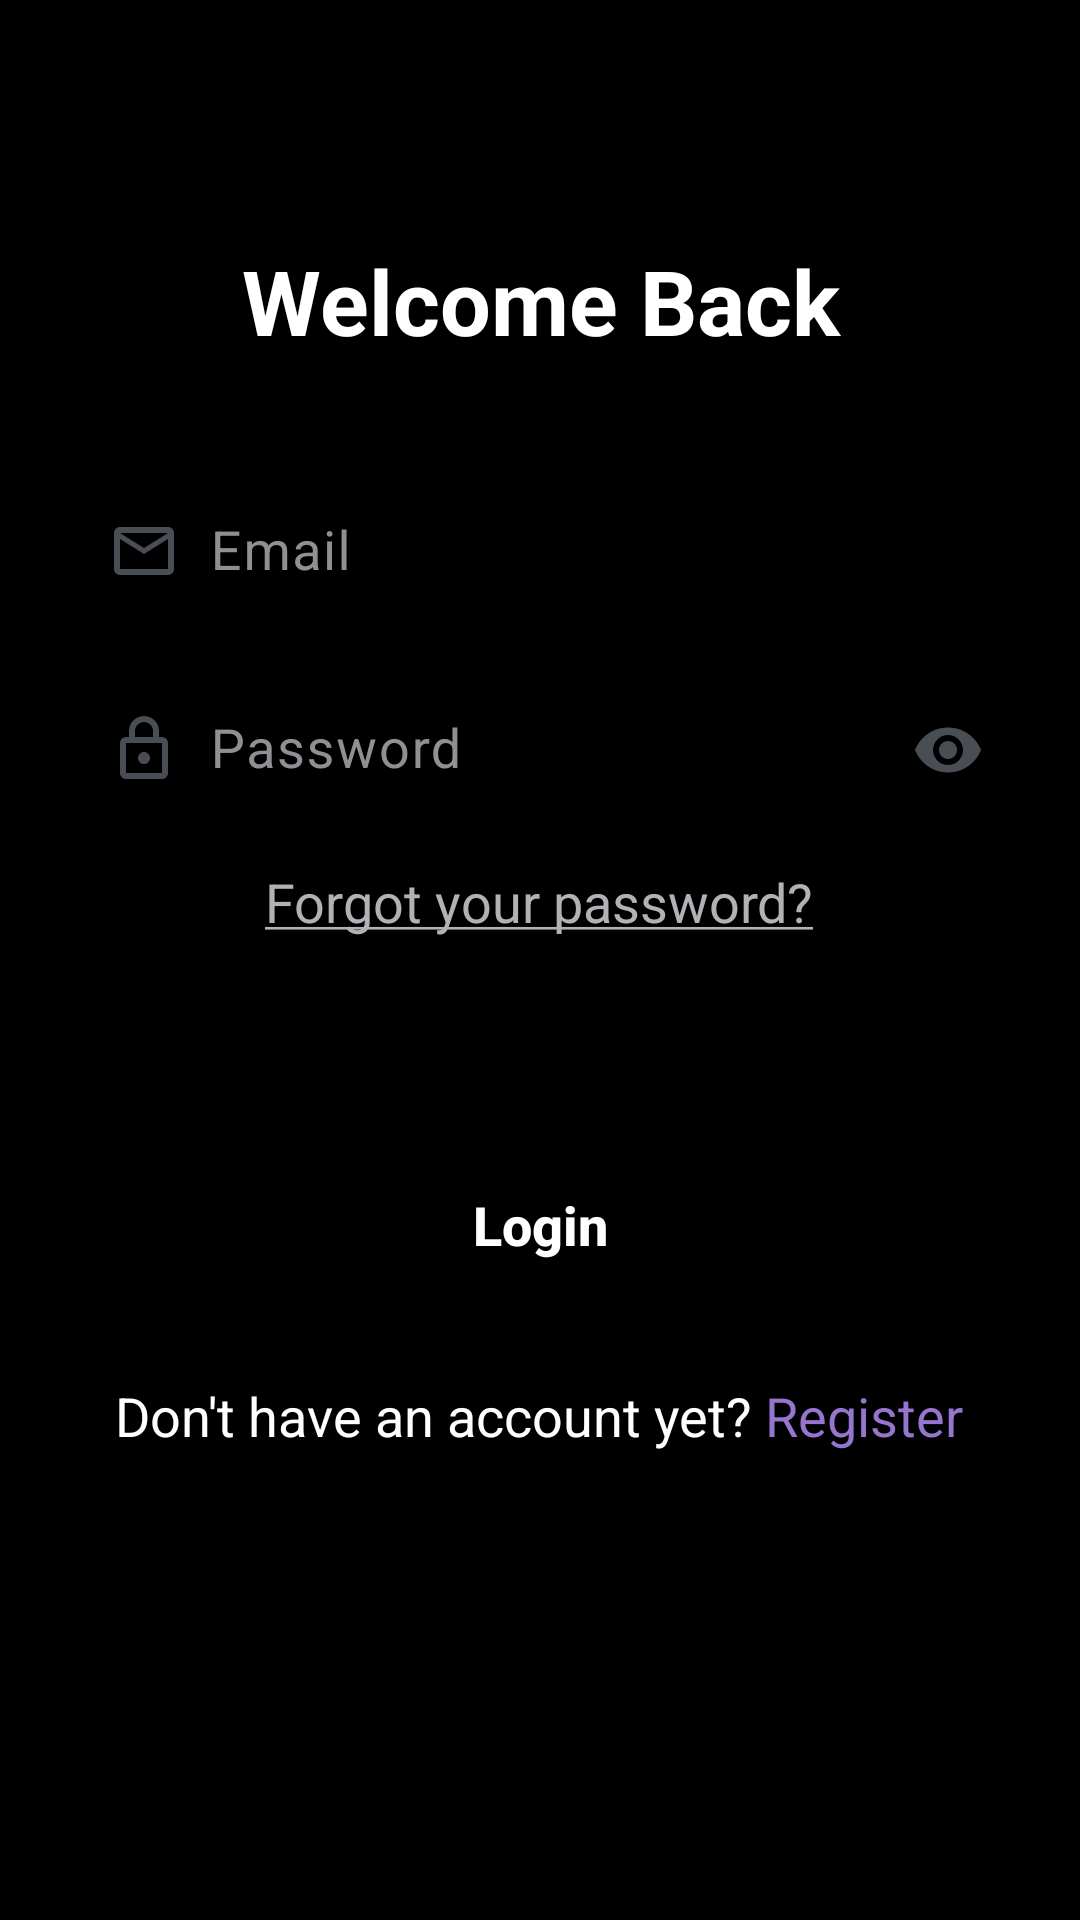

The Android layout XML behind this screen, and the referenced resources:
<!-- AndroidManifest.xml: application theme Theme.Capstone2 -->
<!-- res/layout/activity_login.xml -->
<?xml version="1.0" encoding="utf-8"?>
<LinearLayout xmlns:android="http://schemas.android.com/apk/res/android"
    xmlns:app="http://schemas.android.com/apk/res-auto"
    android:layout_width="match_parent"
    android:layout_height="match_parent"
    android:background="@color/cyan"
    android:orientation="vertical"
    android:padding="20dp">


    <Space
        android:layout_width="match_parent"
        android:layout_height="40dp" />

    <TextView
        android:layout_width="match_parent"
        android:layout_height="wrap_content"
        android:layout_marginTop="20dp"
        android:text="Welcome Back"
        android:textAlignment="center"
        android:textColor="@color/white"
        android:textSize="30sp"
        android:textStyle="bold" />

    <com.google.android.material.textfield.TextInputLayout
        android:layout_width="match_parent"
        android:layout_height="wrap_content"
        android:layout_marginTop="30dp"
        android:hint="Email"
        android:textColorHint="@color/gray_font"
        app:boxBackgroundMode="none">

        <com.google.android.material.textfield.TextInputEditText
            android:id="@+id/login_email"
            android:layout_width="match_parent"
            android:layout_height="45dp"
            android:background="@drawable/rounded_corners"
            android:drawableStart="@drawable/outline_email_24"
            android:drawablePadding="10dp"
            android:fontFamily="sans-serif"
            android:inputType="textEmailAddress"
            android:padding="0dp"
            android:textColor="@color/gray_font"
            android:textSize="18sp" />
    </com.google.android.material.textfield.TextInputLayout>

    <com.google.android.material.textfield.TextInputLayout
        android:layout_width="match_parent"
        android:layout_height="wrap_content"
        android:layout_marginTop="10dp"
        android:hint="Password"
        android:textColorHint="@color/gray_font"
        app:boxBackgroundMode="none"
        app:endIconMode="password_toggle"
        app:endIconTint="@color/gray_icon">

        <com.google.android.material.textfield.TextInputEditText
            android:id="@+id/login_password"
            android:layout_width="match_parent"
            android:layout_height="45dp"
            android:background="@drawable/rounded_corners"
            android:drawableStart="@drawable/outline_lock_24"
            android:drawablePadding="10dp"
            android:fontFamily="sans-serif"
            android:inputType="textPassword"
            android:padding="0dp"
            android:textColor="@color/gray_font"
            android:textSize="18sp" />
    </com.google.android.material.textfield.TextInputLayout>

    <TextView
        android:id="@+id/forgotPasswordText"
        android:layout_width="wrap_content"
        android:layout_height="wrap_content"
        android:layout_gravity="center"
        android:layout_marginTop="8dp"
        android:padding="8dp"
        android:text="@string/forgot_password_text"
        android:textColor="@color/gray_font_2"
        android:textSize="18sp" />

    <androidx.appcompat.widget.AppCompatButton
        android:id="@+id/login_button"
        android:layout_width="match_parent"
        android:layout_height="55dp"
        android:layout_gravity="center"
        android:layout_marginTop="60dp"
        android:text="Login"
        android:textAllCaps="false"
        android:textColor="@color/white"
        android:textSize="18sp"
        android:textStyle="bold"
        android:background="@drawable/rounded_corners" />

    <TextView
        android:id="@+id/registerRedirectText"
        android:layout_width="wrap_content"
        android:layout_height="wrap_content"
        android:layout_gravity="center"
        android:layout_marginTop="8dp"
        android:padding="16dp"
        android:text="@string/register_redirect_text"
        android:textColor="@color/white"
        android:textSize="18sp" />


</LinearLayout>
<!-- resources referenced by this layout -->
<resources>
  <color name="gray_font">#928f94</color>
  <color name="gray_font_2">#B4B1B6</color>
  <color name="gray_icon">#484e54</color>
  <color name="white">#FFFFFFFF</color>
  <!-- drawable outline_email_24 (drawable) -->
  <vector xmlns:android="http://schemas.android.com/apk/res/android" android:height="24dp" android:tint="@color/gray_icon" android:viewportHeight="24" android:viewportWidth="24" android:width="24dp">
        
      <path android:fillColor="@android:color/white" android:pathData="M22,6c0,-1.1 -0.9,-2 -2,-2L4,4c-1.1,0 -2,0.9 -2,2v12c0,1.1 0.9,2 2,2h16c1.1,0 2,-0.9 2,-2L22,6zM20,6l-8,5 -8,-5h16zM20,18L4,18L4,8l8,5 8,-5v10z"/>
      
  </vector>
  <!-- drawable outline_lock_24 (drawable) -->
  <vector xmlns:android="http://schemas.android.com/apk/res/android" android:height="24dp" android:tint="@color/gray_icon" android:viewportHeight="24" android:viewportWidth="24" android:width="24dp">
        
      <path android:fillColor="@android:color/white" android:pathData="M18,8h-1L17,6c0,-2.76 -2.24,-5 -5,-5S7,3.24 7,6v2L6,8c-1.1,0 -2,0.9 -2,2v10c0,1.1 0.9,2 2,2h12c1.1,0 2,-0.9 2,-2L20,10c0,-1.1 -0.9,-2 -2,-2zM9,6c0,-1.66 1.34,-3 3,-3s3,1.34 3,3v2L9,8L9,6zM18,20L6,20L6,10h12v10zM12,17c1.1,0 2,-0.9 2,-2s-0.9,-2 -2,-2 -2,0.9 -2,2 0.9,2 2,2z"/>
      
  </vector>
  <!-- drawable rounded_corners (drawable) -->
  <?xml version="1.0" encoding="utf-8"?>
  <shape xmlns:android="http://schemas.android.com/apk/res/android"
      android:shape="rectangle"
      android:padding="10dp">
  
      <solid android:color="@color/black" />
      <corners
          android:bottomRightRadius="15dp"
          android:bottomLeftRadius="15dp"
          android:topLeftRadius="15dp"
          android:topRightRadius="15dp" />
  </shape>
  <string name="forgot_password_text"><u>Forgot your password?</u></string>
  <string name="register_redirect_text">Don\'t have an account yet? <font color="#9575CD">Register</font></string>
  <style name="Theme.Capstone2" parent="Theme.Material3.Dark.NoActionBar">
          <item name="android:windowBackground">@color/black</item>
      </style>
  <color name="black">#FF000000</color>
</resources>
